Run: headless pygame with SDL's dummy video driver; simulated clock (each Clock.tick advances the game by its frame time, no real sleeping); random seed 0; keys injected as events and as key.get_pressed() state; no mouse input.
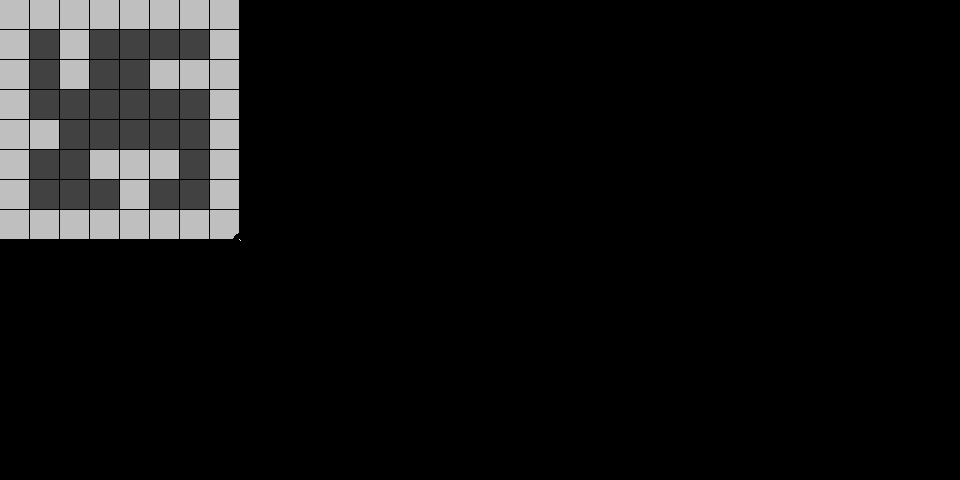
Frame 1 of 4 · flips 1–60 · no input
Frame 2 of 4 · flips 61–180 · tapped SPACE, RETURN · held RIGHT (→), D · screen unchanged from frame 1, image omitted
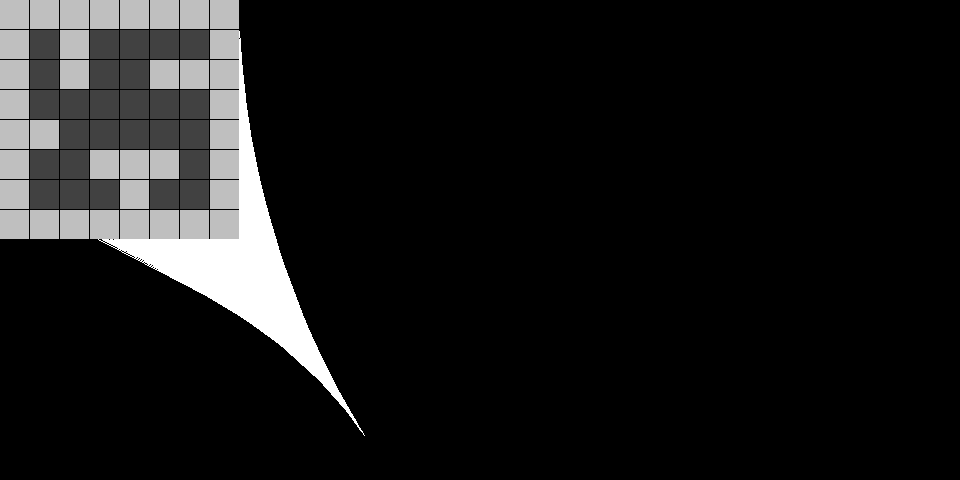
Frame 3 of 4 · flips 181–300 · held DOWN (↓), S
Frame 4 of 4 · flips 301–420 · held LEFT (←), A, UP (↑), W · screen unchanged from frame 3, image omitted

The pygame program that drew these frames:

import pygame 
import math
import sys

FOV=math.pi/3
HALF_FOV=FOV/2
SCREEN_HEIGHT=480
SCREEN_WIDTH=960
TILE_SIZE=int((SCREEN_HEIGHT/2)/8)
M_T=8

CASTED_RAYS=160
DEPTH=int(M_T*TILE_SIZE)



p_x = (SCREEN_WIDTH / 2) / 2
p_y = (SCREEN_WIDTH / 2) / 2
p_a=math.pi


MAP=  ('########'
       '# #    #'    
       '# #  ###'    
       '#      #'   
       '##     #'   
       '#  ### #'   
       '#   #  #'  
       '########')


pygame.init()
window=pygame.display.set_mode((SCREEN_WIDTH,SCREEN_HEIGHT))
pygame.display.set_caption("Ray-Caster")
clock=pygame.time.Clock()

def draw_map():
    light_grey = (191, 191, 191)
    dark_grey = (65, 65, 65)
    for i in range(M_T):
        for j in range(M_T):
            sq=i*M_T+j
            pygame.draw.rect(window,light_grey if MAP[sq]=='#' else dark_grey,(j*TILE_SIZE,i*TILE_SIZE,TILE_SIZE-1,TILE_SIZE-1))
    pygame.draw.circle(window,(0,0,0),(int(p_x),int(p_y)),7)


def raycast():
    start_angle=p_a-HALF_FOV
    for i in range(CASTED_RAYS):
        for j in range(DEPTH):
            t_x=p_x-math.sin(start_angle)*j #gives the target coords for x or where the ray should end
            t_y=p_y+math.cos(start_angle)*j #gives the target coords for y or where the ray should end
            
            col=int(t_x/TILE_SIZE) #convert to map coords
            row=int(t_y/TILE_SIZE)

            square=row*M_T + col #map sq indx
            if 0<=col<M_T and 0<=row<M_T:
                if MAP[square]=='#':
                    pygame.draw.line(window,'white',(p_x,p_y),(t_x,t_y))
                    break
        start_angle+=(FOV/CASTED_RAYS) # at what angle to make the next line




#movement direction
forward=True


while True:
    for e in pygame.event.get():
        if e.type==pygame.QUIT:
            pygame.quit()
            sys.exit(0)

    draw_map()
    raycast()
    keys = pygame.key.get_pressed()
    if keys[pygame.K_LEFT]:
        #working with radians, not degrees
        p_a -= 0.1
    elif keys[pygame.K_RIGHT]:
        p_a += 0.1
    elif keys[pygame.K_UP]:
        forward = True
        p_x += -1 * math.sin(p_a) * 5
        p_y += math.cos(p_a) * 5
    elif keys[pygame.K_DOWN]:
        forward = False
        p_x -= -1 * math.sin(p_a) * 5
        p_y -= math.cos(p_a) * 5
    pygame.display.flip()
    clock.tick(30)
